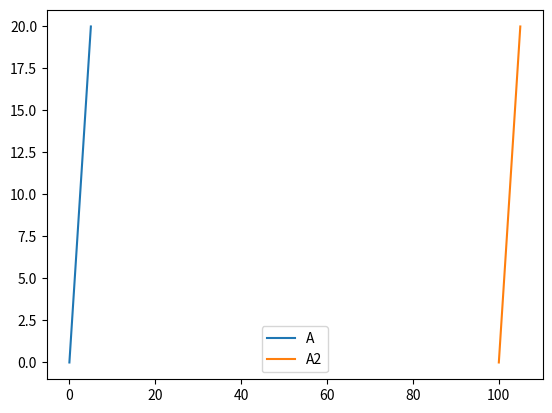
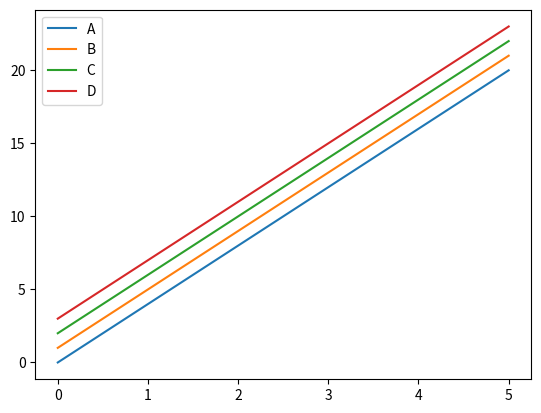
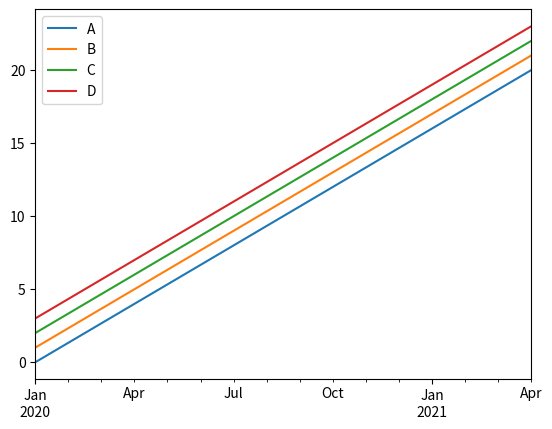
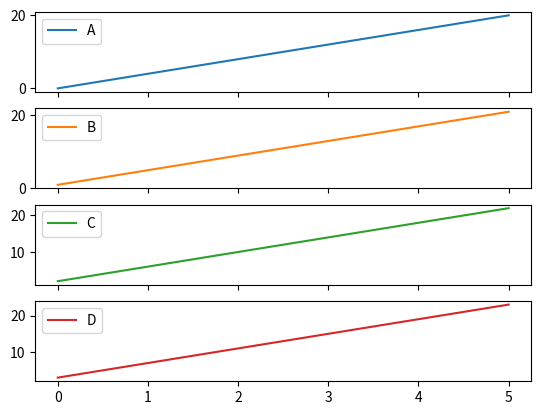
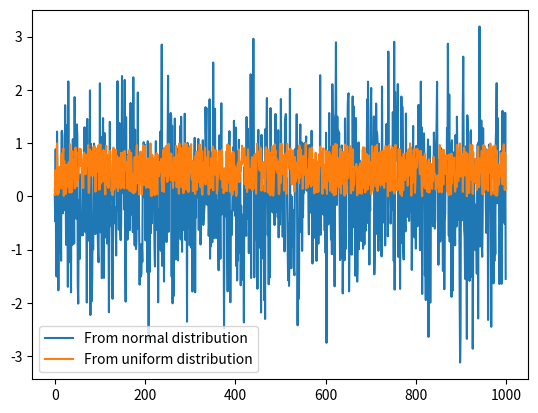
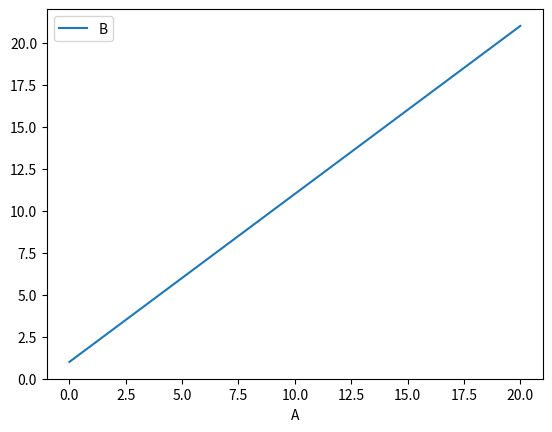
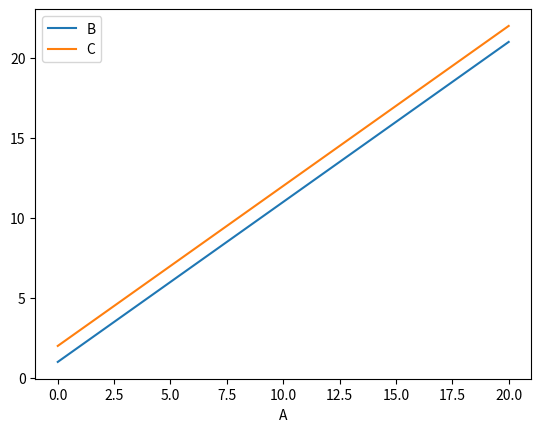
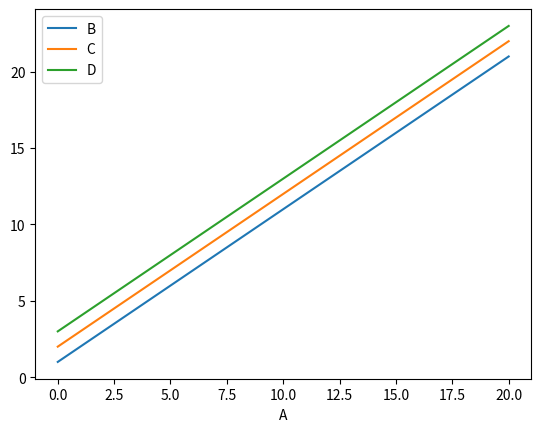
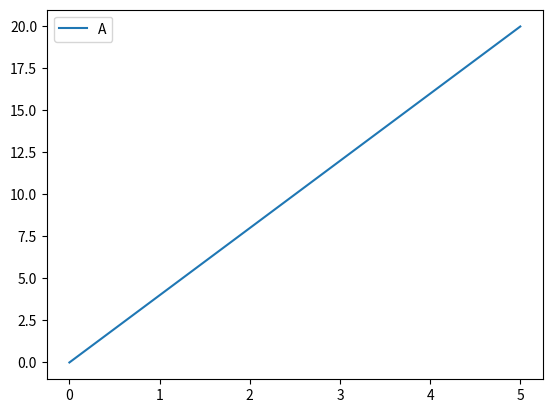
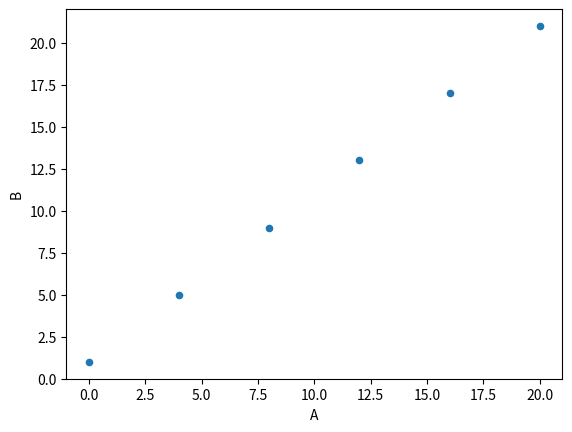
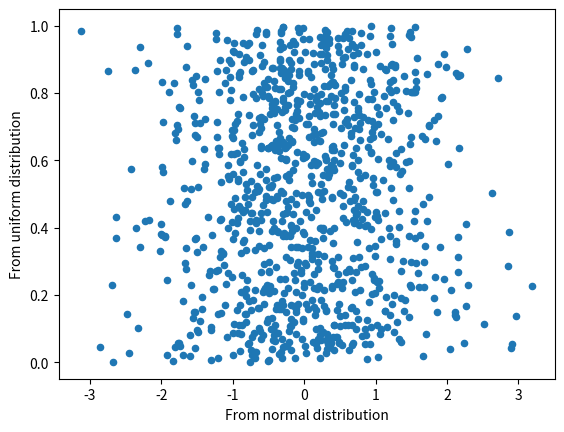
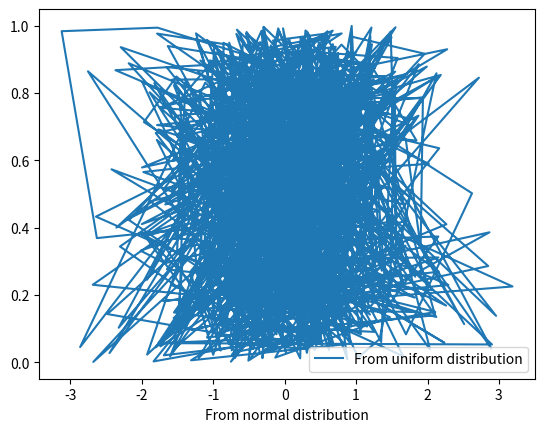
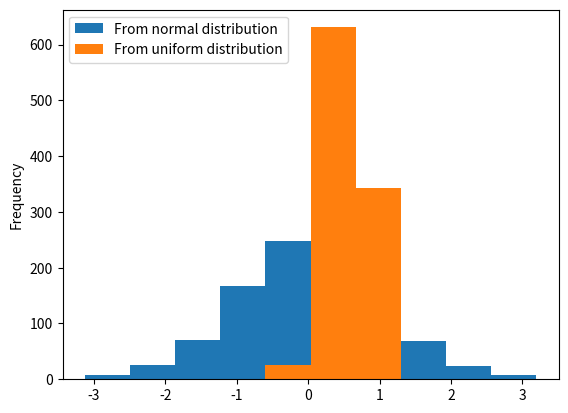
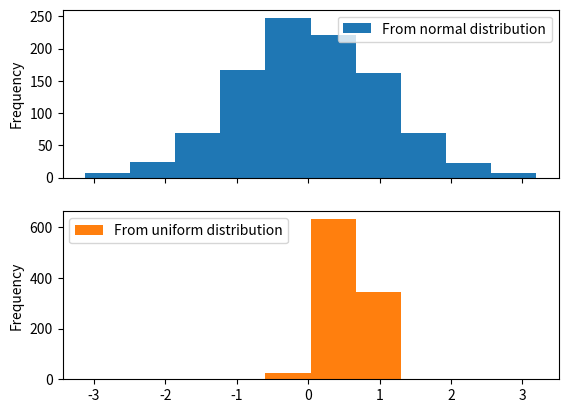
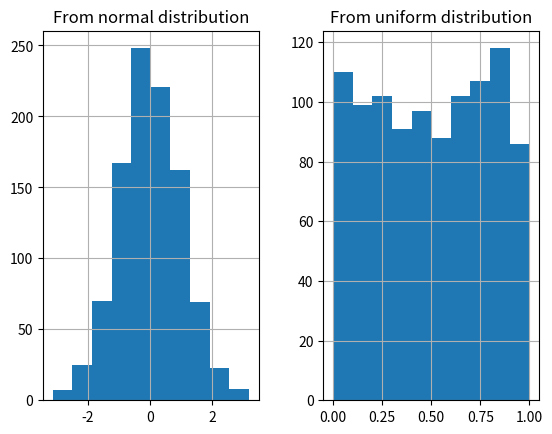
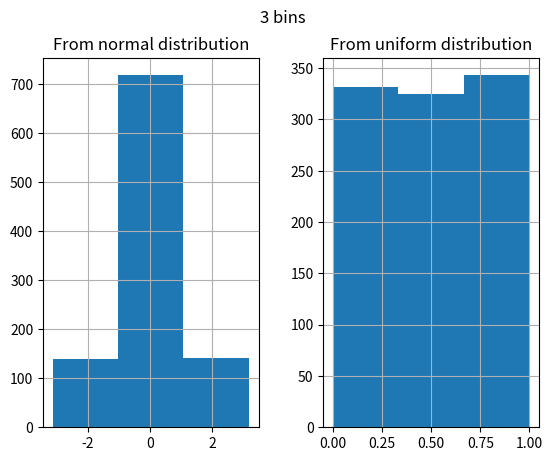

Reproduce these figures in Python, in order.
# Ready-made plots using Pandas
# .plot.<kind> or .plot(kind)
#     bar( or barh) for bar plots
#     hist for histogram
#     box for boxplot
#     scatter for scatter plots
#     pie for pie plots

# As dedicated methods with different interfaces:
#     .hist()
#     .boxplot()

import matplotlib.pyplot as plt
import pandas as pd
import numpy as np

# Prepare some dataframe to plot
# A data frame
df = pd.DataFrame(np.arange(24).reshape(-1, 4), columns=['A', 'B', 'C', 'D'])

# A dataframe with vastly different value columns
dfb = df.iloc[:, :-1].copy()
dfb["B"] = dfb["B"] * 100
dfb["C"] = dfb["C"] * (-1)

# A dataframe with a datetime index (tri-monthly frequency, starting from 1 Jan 2020)
dfd = df.copy()
dfd.index = pd.date_range("2020-01-01", periods=len(dfd), freq="3MS")

# A series
s = df["A"].copy()

# A series with  different indexes
s2 = s.copy()
s2.index = range(100, 100 + len(s))
s2.name = "A2"

# Another dataframe
df2 = pd.DataFrame({"From normal distribution": np.random.randn(1000),
                    "From uniform distribution": np.random.rand(1000)})

# A dataframe with non-numerical values only
df3 = pd.DataFrame({"name": ["rabbit", "tree", "flower", "wolf", "bird"],
                    "type": ["animal", "plant", "plant", "animal", "animal"]})

# Another dataframe
df3b = df3.copy()
df3b["popularity"] = [98, 11, 25, 2, 18]
df3b["difficulty"] = [29, 21, 8, 99, 24]

# Line plots -> Suitable for continuous variables,good for detecting general trends,Not for categorical Data
s.plot()
s2.plot()
plt.legend()
plt.show()

df.plot()
plt.show()

dfd.plot()
plt.show()

# When specifying subplots=True:
df.plot(subplots=True)
plt.show()

# A line plot is also generally not very useful for numerical variables without a trend, but it can still help to
# get an overview:
df2.plot()
plt.show()

# To plot columns against each other, rather than against the index, specify (either as positional or keyword args)
# * one x and * optionally one or more y arguments (a string or a list of strings from the dataframe's columns)
df.plot("A", "B")
plt.show()
df.plot("A", ["B", "C"])
plt.show()

# Specfiying only x -> plot all other columns against it:
df.plot("A")
plt.show()

# Specify y = plot only that column against the index:
df.plot(y="A")
plt.show()

# Scatter plots -> .plot.scatter() or .plot(kind='scatter),needs x andy arguments,Suitable when you need to plot
# variables against each other, and detect if there are any relationships, correlations between them
df.plot.scatter("A","B") # scatter column A against column B
plt.show()

df2.plot(df2.columns[0],df2.columns[1],kind="scatter")
plt.show()

# A line plot would be unsuitable here:
df2.plot(x=df2.columns[0],y=df2.columns[1])
plt.show()

# Histogram -> suitable for exploring the values of a single variable (a series / a column of a dataframe)
#              makes sense for numerical variables with a large number of values
#              bin values into a specified number of bins (default = 10), and plot the number of elements in the bins
#              suitable for comparing distribution shapes
df2.plot.hist()
plt.show()

# Generate by-column histograms in subplots
df2.plot.hist(subplots=True)
plt.show()

# generate by-column histograms --- note that by-column subplots are generated!
df2.hist()
plt.show()

# Setting number of bins using bins (and either method)
for nbins in [3, 20]:
    df2.hist(bins=nbins)
    plt.suptitle(f"{nbins} bins")
    plt.show()

# To plot histograms by groups: by arg for the dedicated .hist() method only.
df2_groups = list(map( lambda x: f"group {x}", np.random.randint(1,3,size=len(df2)) ))
df2.hist(by=df2_groups,legend=True, bins=20)
plt.show()

# To plot only certain columns: column(str or list-like to specify the column names to plot)for dedicated .hist()
# method only.
df2.hist(column=df2.columns[0],legend=True,bins=20)
plt.show()

